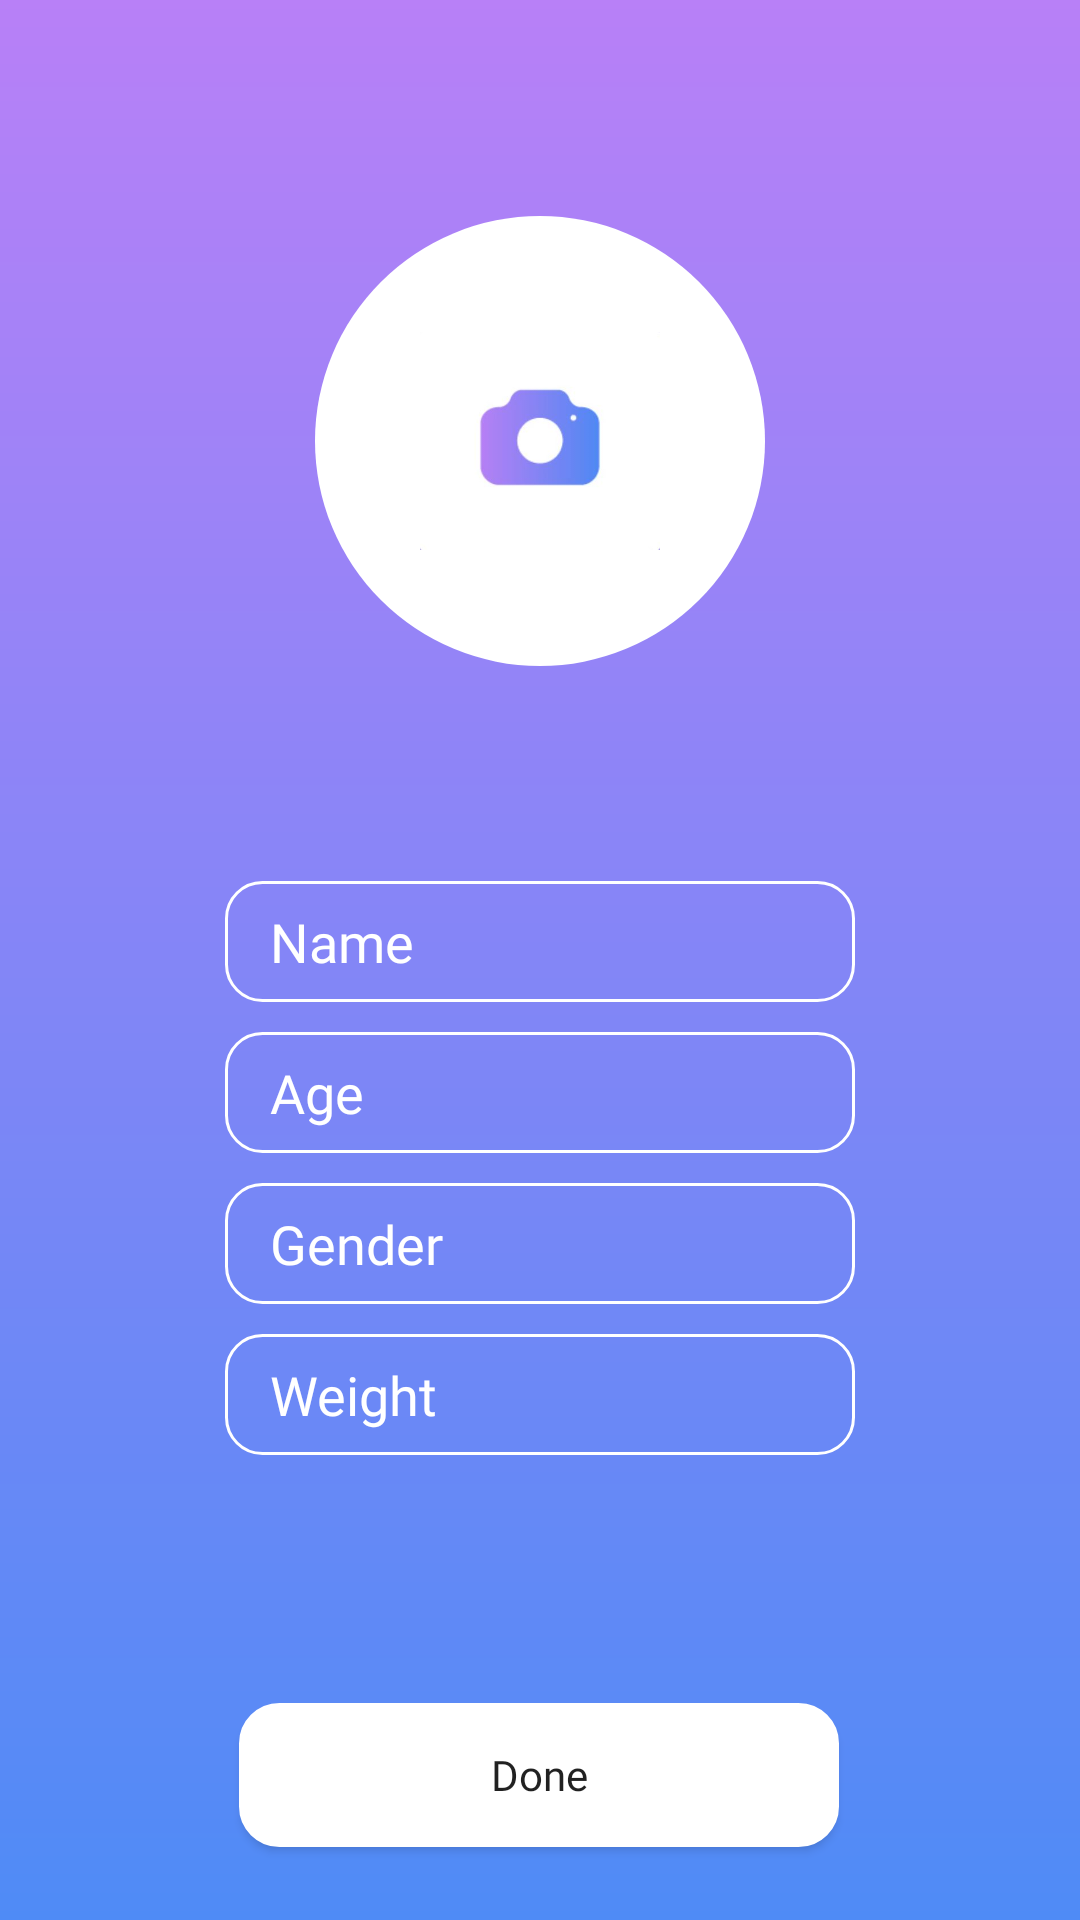

Android layout source for this screen:
<!-- AndroidManifest.xml: application theme AppTheme -->
<!-- res/layout/temp.xml -->
<?xml version="1.0" encoding="utf-8"?>
<android.support.constraint.ConstraintLayout xmlns:android="http://schemas.android.com/apk/res/android"
    xmlns:app="http://schemas.android.com/apk/res-auto"
    xmlns:tools="http://schemas.android.com/tools"
    android:layout_width="match_parent"
    android:layout_height="match_parent"
    android:background="@drawable/background_gradation"
    tools:context=".CreateAccountActivity">

    <LinearLayout
        android:id="@+id/button5"
        android:layout_width="150dp"
        android:layout_height="150dp"
        android:layout_marginStart="8dp"
        android:layout_marginLeft="8dp"
        android:layout_marginTop="8dp"
        android:layout_marginEnd="8dp"
        android:layout_marginRight="8dp"
        android:layout_marginBottom="8dp"

        android:background="@drawable/button_circle"
        android:gravity="center"
        app:layout_constraintBottom_toTopOf="@+id/linearLayout"
        app:layout_constraintEnd_toEndOf="parent"
        app:layout_constraintStart_toStartOf="parent"
        app:layout_constraintTop_toTopOf="parent">

        <ImageView
            android:id="@+id/imageView6"
            android:layout_width="80dp"
            android:layout_height="100dp"
            android:layout_weight="0"
            app:srcCompat="@drawable/camera" />
    </LinearLayout>

    <Button
        android:id="@+id/register_done"
        android:layout_width="200dp"
        android:layout_height="wrap_content"
        android:layout_marginStart="8dp"
        android:layout_marginLeft="8dp"
        android:layout_marginTop="8dp"
        android:layout_marginEnd="8dp"
        android:layout_marginRight="8dp"
        android:layout_marginBottom="8dp"
        android:background="@drawable/done_btn"
        android:fontFamily="@font/comforta"
        android:text="Done"
        android:textAllCaps="false"
        app:layout_constraintBottom_toBottomOf="parent"
        app:layout_constraintEnd_toEndOf="parent"
        app:layout_constraintHorizontal_bias="0.497"
        app:layout_constraintStart_toStartOf="parent"
        app:layout_constraintTop_toBottomOf="@+id/linearLayout"
        app:layout_constraintVertical_bias="0.822" />

    <LinearLayout
        android:id="@+id/linearLayout"
        android:layout_width="wrap_content"
        android:layout_height="wrap_content"
        android:layout_marginStart="8dp"
        android:layout_marginLeft="8dp"
        android:layout_marginTop="8dp"
        android:layout_marginEnd="8dp"
        android:layout_marginRight="8dp"
        android:layout_marginBottom="8dp"
        android:orientation="vertical"
        app:layout_constraintBottom_toBottomOf="parent"
        app:layout_constraintEnd_toEndOf="parent"
        app:layout_constraintStart_toStartOf="parent"
        app:layout_constraintTop_toTopOf="parent"
        app:layout_constraintVertical_bias="0.65999997">

        <EditText
            android:id="@+id/register_name"
            android:layout_width="match_parent"
            android:layout_height="wrap_content"
            android:ems="10"
            android:inputType="textPersonName"
            android:background="@drawable/register_text"
            android:textColor="#ffffff"
            android:hint="Name"
            android:textColorHint="#fff"
            android:fontFamily="@font/comforta"
            android:layout_marginBottom="10dp"

            android:paddingLeft="15dp" />

        <EditText
            android:id="@+id/register_age"
            android:layout_width="match_parent"
            android:layout_height="wrap_content"
            android:ems="10"
            android:inputType="number"
            android:background="@drawable/register_text"
            android:textColor="#ffffff"
            android:layout_marginBottom="10dp"
            android:paddingLeft="15dp"
            android:hint="Age"
            android:fontFamily="@font/comforta"
            android:textColorHint="#fff"/>

        <EditText
            android:id="@+id/register_gender"
            android:layout_width="match_parent"
            android:layout_height="wrap_content"
            android:ems="10"
            android:inputType="number"
            android:background="@drawable/register_text"
            android:textColor="#ffffff"
            android:layout_marginBottom="10dp"
            android:hint="Gender"
            android:fontFamily="@font/comforta"
            android:paddingLeft="15dp"
            android:textColorHint="#fff"/>

        <EditText
            android:id="@+id/register_weight"
            android:layout_width="match_parent"
            android:layout_height="wrap_content"
            android:ems="10"
            android:inputType="number"
            android:background="@drawable/register_text"
            android:fontFamily="@font/comforta"
            android:textColor="#ffffff"
            android:paddingLeft="15dp"
            android:hint="Weight"
            android:textColorHint="#fff"/>

    </LinearLayout>
</android.support.constraint.ConstraintLayout>
<!-- resources referenced by this layout -->
<resources>
  <!-- drawable background_gradation (drawable-v24) -->
  <?xml version="1.0" encoding="utf-8"?>
  <shape xmlns:android="http://schemas.android.com/apk/res/android"
  android:shape="rectangle">
  
  <gradient
  
      android:startColor="#4F8BF6"
      android:endColor="#B880F7"
      android:angle="90"/>
  
  </shape>
  <!-- drawable button_circle (drawable) -->
  <?xml version="1.0" encoding="utf-8"?>
  <shape xmlns:android="http://schemas.android.com/apk/res/android"
      android:shape="oval"
      android:useLevel="false"  >
      
      <solid
          android:color="#fff"/>
      
      
      
      <size android:width="12dp" android:height="12dp"/>
  </shape>
  <!-- drawable camera: jpg bitmap (drawable, 12894 bytes) -->
  <!-- drawable done_btn (drawable) -->
  <?xml version="1.0" encoding="utf-8"?>
  <shape
      xmlns:android="http://schemas.android.com/apk/res/android"
      android:shape="rectangle">
  
      
      <solid android:color="#ffffff" />
  
      
      <padding
          android:bottom="8dp"
          android:left="8dp"
          android:right="8dp"
          android:top="8dp" />
  
      <corners
          android:bottomLeftRadius="12dp"
          android:bottomRightRadius="12dp"
          android:topLeftRadius="12dp"
          android:topRightRadius="12dp" />
  
      
      <stroke
          android:width="3dp"
          android:color="@android:color/white" />
  
  </shape>
  <!-- drawable register_text (drawable) -->
  <?xml version="1.0" encoding="utf-8"?>
  <selector xmlns:android="http://schemas.android.com/apk/res/android">
  
      
      <item android:state_selected="true" android:drawable="@drawable/register_selected"/>
  
      
      <item android:state_selected="false" android:drawable="@drawable/register_default"/>
  
  </selector>
  <style name="AppTheme" parent="Theme.AppCompat.Light.DarkActionBar">
          
          <item name="colorPrimary">#000</item>
          <item name="colorPrimaryDark">#000</item>
          <item name="colorAccent">@color/colorAccent</item>
          <item name="windowActionBar">false</item>
          <item name="windowNoTitle">true</item>
  
  
      </style>
  <!-- drawable register_selected (drawable) -->
  <?xml version="1.0" encoding="utf-8"?>
  <shape
      xmlns:android="http://schemas.android.com/apk/res/android"
      android:shape="rectangle">
  
      
      <solid android:color="#fff" />
  
      
      <padding
          android:bottom="8dp"
          android:left="8dp"
          android:right="8dp"
          android:top="8dp" />
  
      <corners
          android:bottomLeftRadius="12dp"
          android:bottomRightRadius="12dp"
          android:topLeftRadius="12dp"
          android:topRightRadius="12dp" />
  
      
      <stroke
          android:width="1dp"
          android:color="@android:color/white" />
  
  </shape>
  <!-- drawable register_default (drawable) -->
  <?xml version="1.0" encoding="utf-8"?>
  <shape
      xmlns:android="http://schemas.android.com/apk/res/android"
      android:shape="rectangle">
  
      
      <solid android:color="#00ff0000" />
  
      
      <padding
          android:bottom="8dp"
          android:left="8dp"
          android:right="8dp"
          android:top="8dp" />
  
      <corners
          android:bottomLeftRadius="12dp"
          android:bottomRightRadius="12dp"
          android:topLeftRadius="12dp"
          android:topRightRadius="12dp" />
  
      
      <stroke
          android:width="1dp"
          android:color="@android:color/white" />
  
  </shape>
  <!-- not gathered from this repository: default colours our renderer supplied (Android Studio template values) -->
  <color name="colorAccent">#FF03DAC5</color>
</resources>
